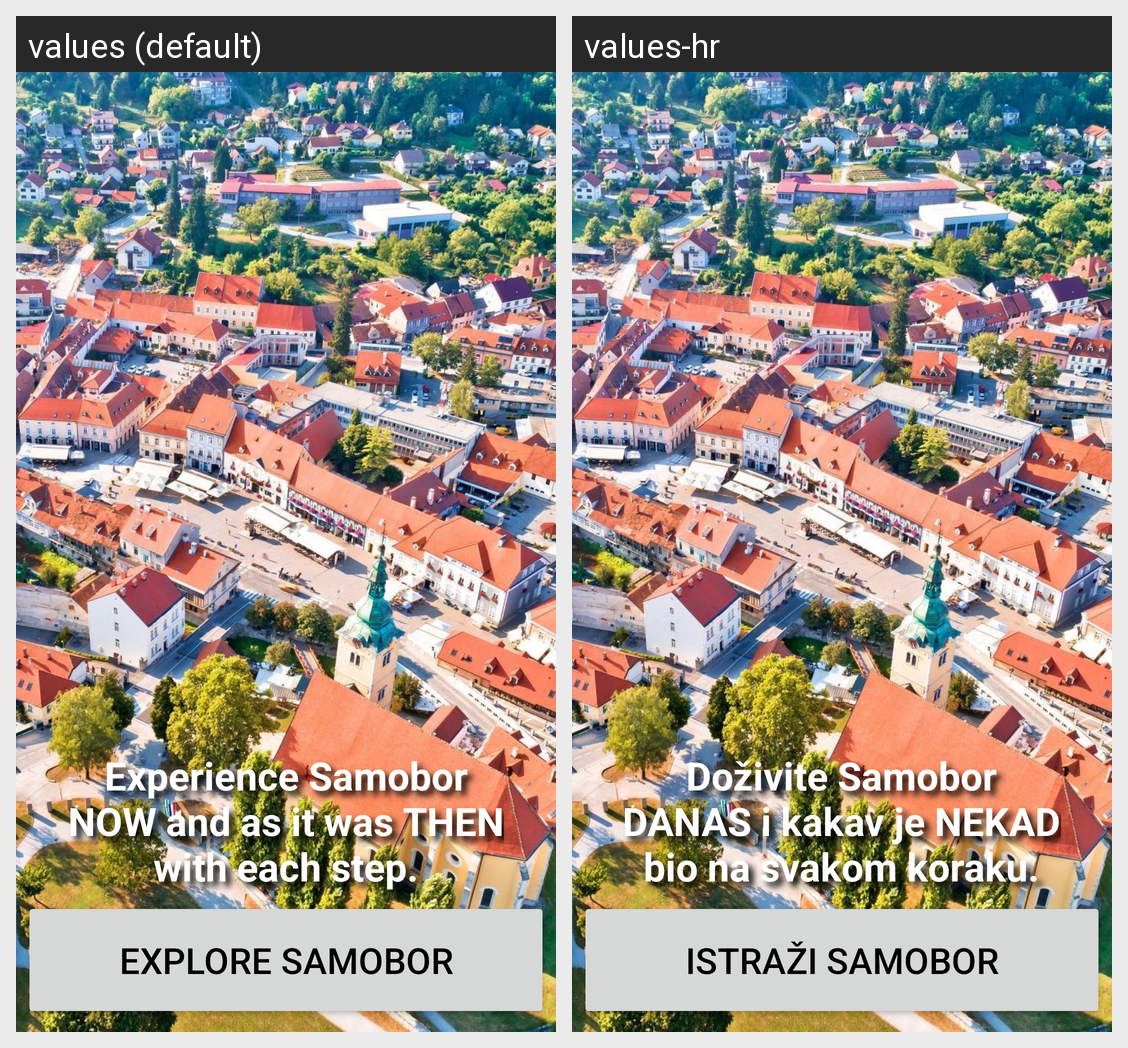

The Android screen above is rendered under two locales of the same app. Produce the string resources it draws, with the default and per-locale values.
Android screen res/layout/start_screen_activity.xml rendered under 2 locales, left to right: values (default), values-hr. Device: Nexus 5 (rendered at 1080×1920; each locale shown at half size, 540×960, under a caption strip naming it); theme Theme.SamoborNT.
Strings drawn on this screen, with the default value and each locale's value (text and hints the layout hard-codes, and strings that could not be matched under every locale, appear in the picture but are not listed):

start_message
  values: Experience Samobor
      NOW and as it was THEN
      with each step.
  values-hr: Doživite Samobor
      DANAS i kakav je NEKAD
      bio na svakom koraku.

explore
  values: Explore Samobor
  values-hr: Istraži Samobor
